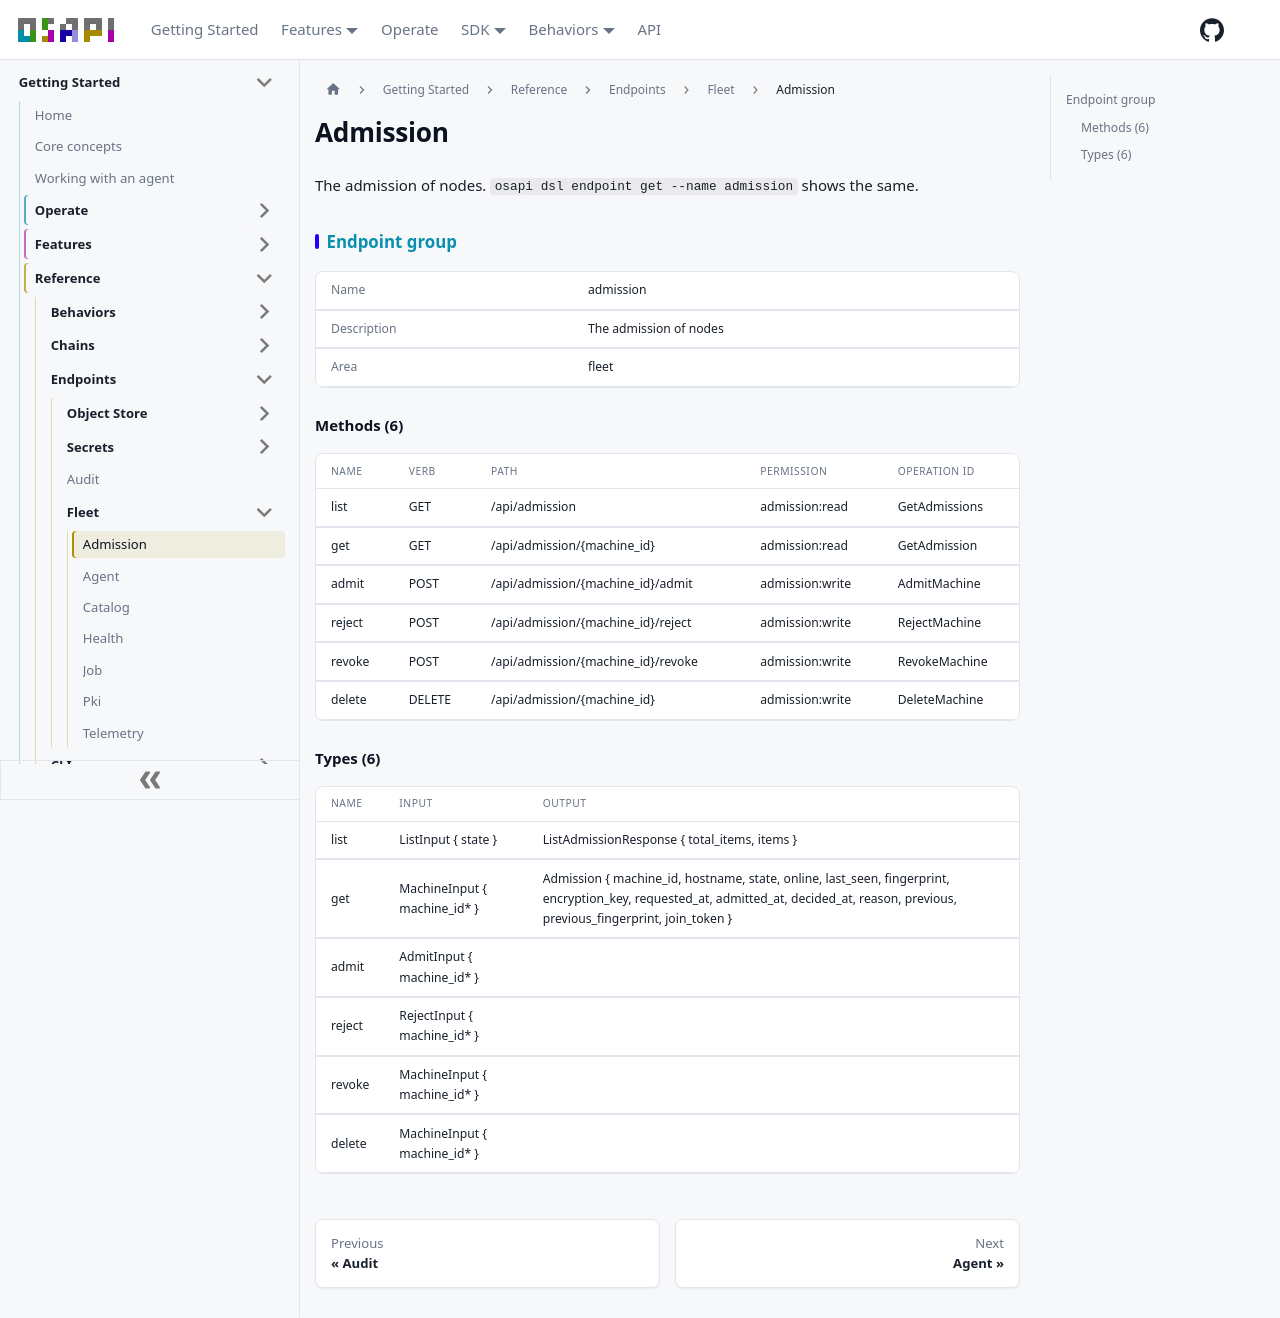

repository: osapi-io/osapi · page: sidebar/reference/endpoints/fleet/admission.html · generator: docusaurus

---
title: Admission
---

<!-- Code generated by osapi dsl docs. DO NOT EDIT. -->

# Admission

The admission of nodes. `osapi dsl endpoint get --name admission` shows the
same.

## Endpoint group

|             |                        |
| ----------- | ---------------------- |
| Name        | admission              |
| Description | The admission of nodes |
| Area        | fleet                  |

### Methods (6)

| NAME   | VERB   | PATH                                         | PERMISSION      | OPERATION ID  |
| ------ | ------ | -------------------------------------------- | --------------- | ------------- |
| list   | GET    | /api/admission                               | admission:read  | GetAdmissions |
| get    | GET    | /api/admission/&#123;machine_id&#125;        | admission:read  | GetAdmission  |
| admit  | POST   | /api/admission/&#123;machine_id&#125;/admit  | admission:write | AdmitMachine  |
| reject | POST   | /api/admission/&#123;machine_id&#125;/reject | admission:write | RejectMachine |
| revoke | POST   | /api/admission/&#123;machine_id&#125;/revoke | admission:write | RevokeMachine |
| delete | DELETE | /api/admission/&#123;machine_id&#125;        | admission:write | DeleteMachine |

### Types (6)

| NAME   | INPUT                                   | OUTPUT                                                                                                                                                                                         |
| ------ | --------------------------------------- | ---------------------------------------------------------------------------------------------------------------------------------------------------------------------------------------------- |
| list   | ListInput &#123; state &#125;           | ListAdmissionResponse &#123; total_items, items &#125;                                                                                                                                         |
| get    | MachineInput &#123; machine_id\* &#125; | Admission &#123; machine_id, hostname, state, online, last_seen, fingerprint, encryption_key, requested_at, admitted_at, decided_at, reason, previous, previous_fingerprint, join_token &#125; |
| admit  | AdmitInput &#123; machine_id\* &#125;   |                                                                                                                                                                                                |
| reject | RejectInput &#123; machine_id\* &#125;  |                                                                                                                                                                                                |
| revoke | MachineInput &#123; machine_id\* &#125; |                                                                                                                                                                                                |
| delete | MachineInput &#123; machine_id\* &#125; |                                                                                                                                                                                                |
